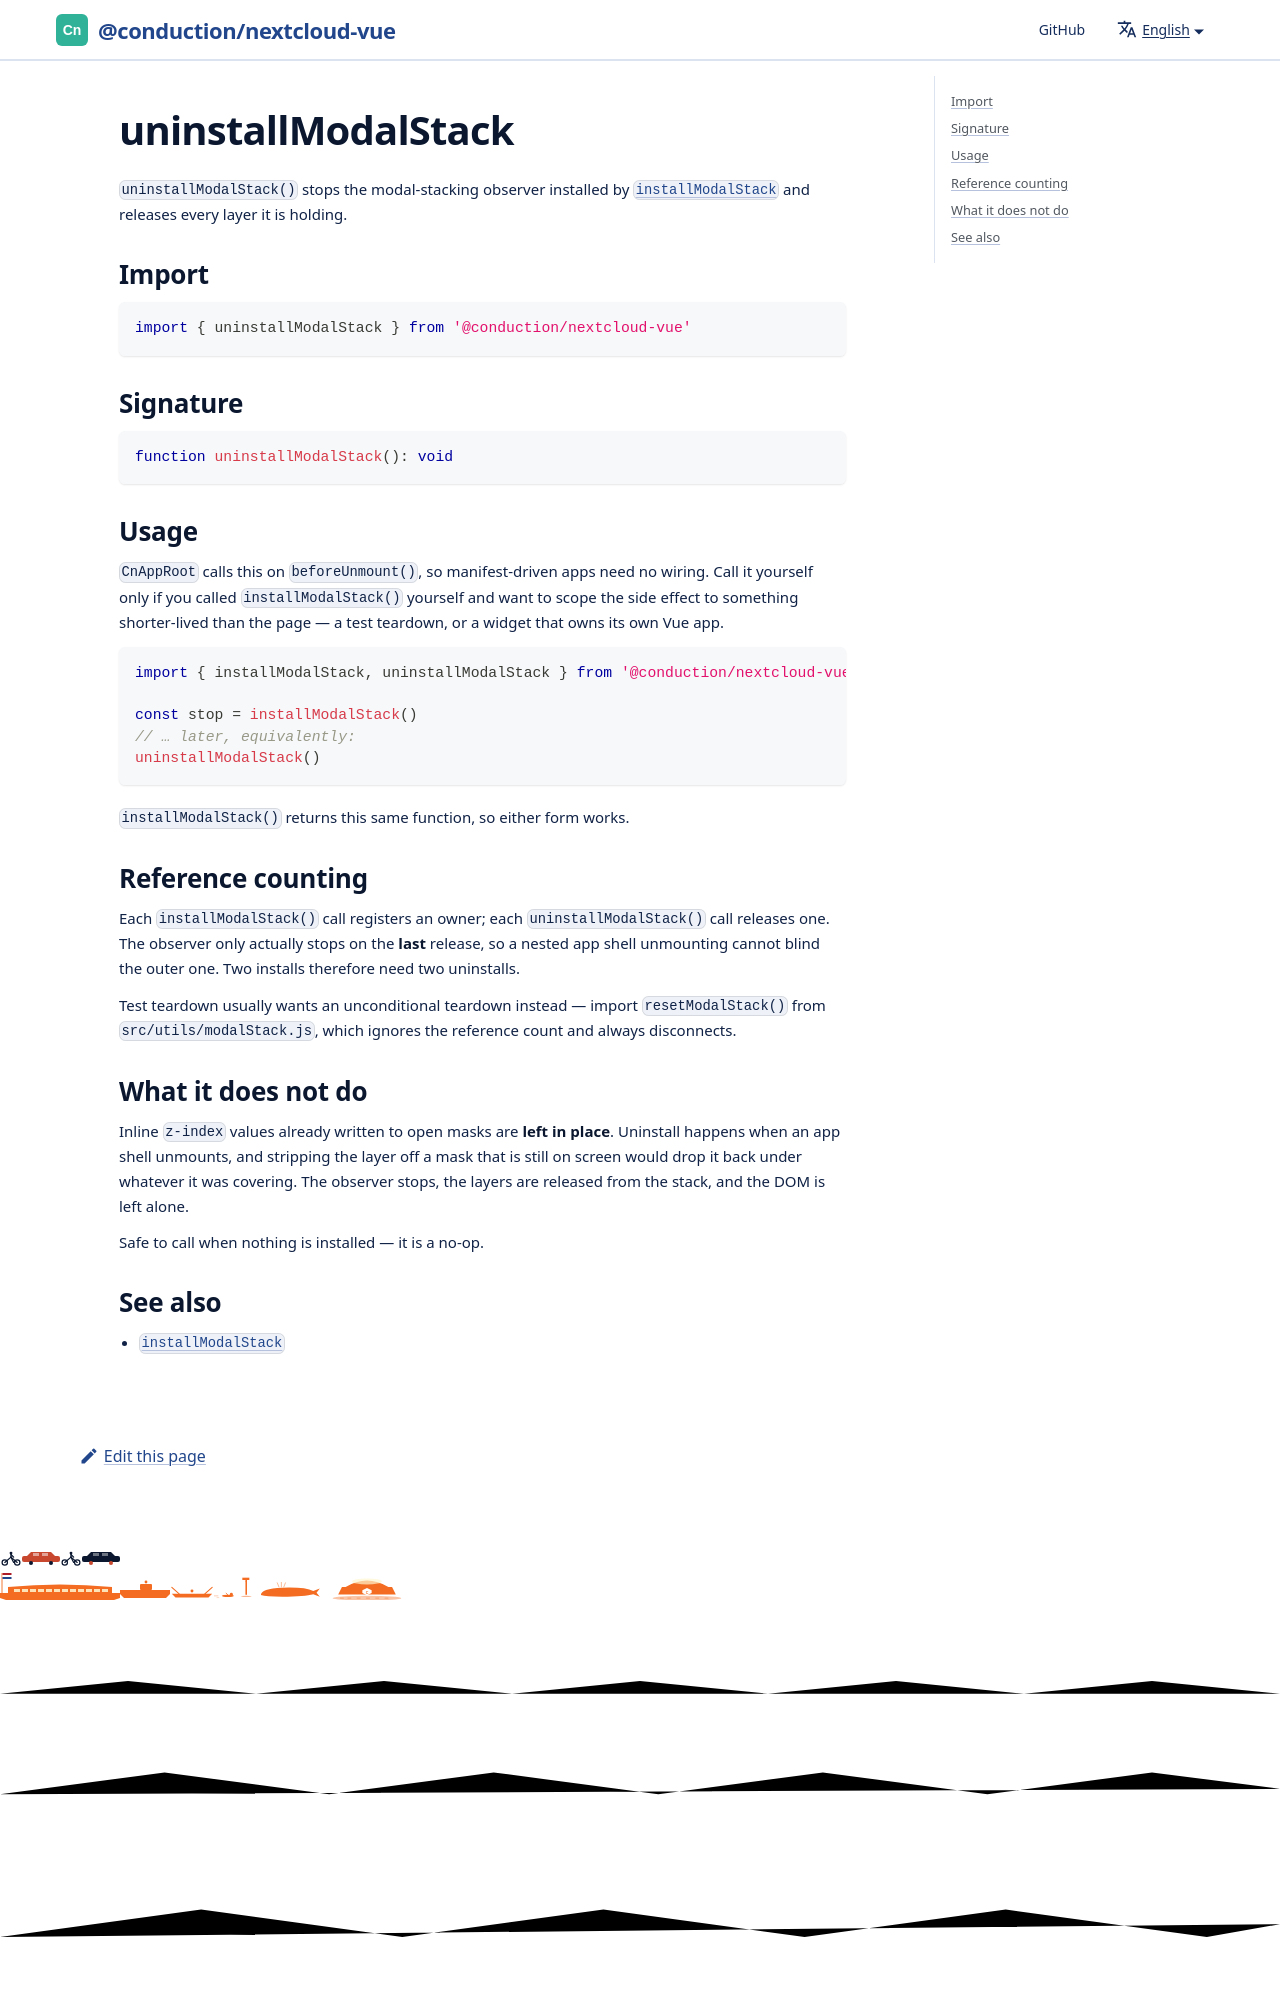

repository: ConductionNL/nextcloud-vue · page: docs/utilities/uninstall-modal-stack/index.html · generator: docusaurus

# uninstallModalStack

`uninstallModalStack()` stops the modal-stacking observer installed by
[`installModalStack`](./install-modal-stack.md) and releases every layer it is
holding.

## Import

```js
import { uninstallModalStack } from '@conduction/nextcloud-vue'
```

## Signature

```ts
function uninstallModalStack(): void
```
